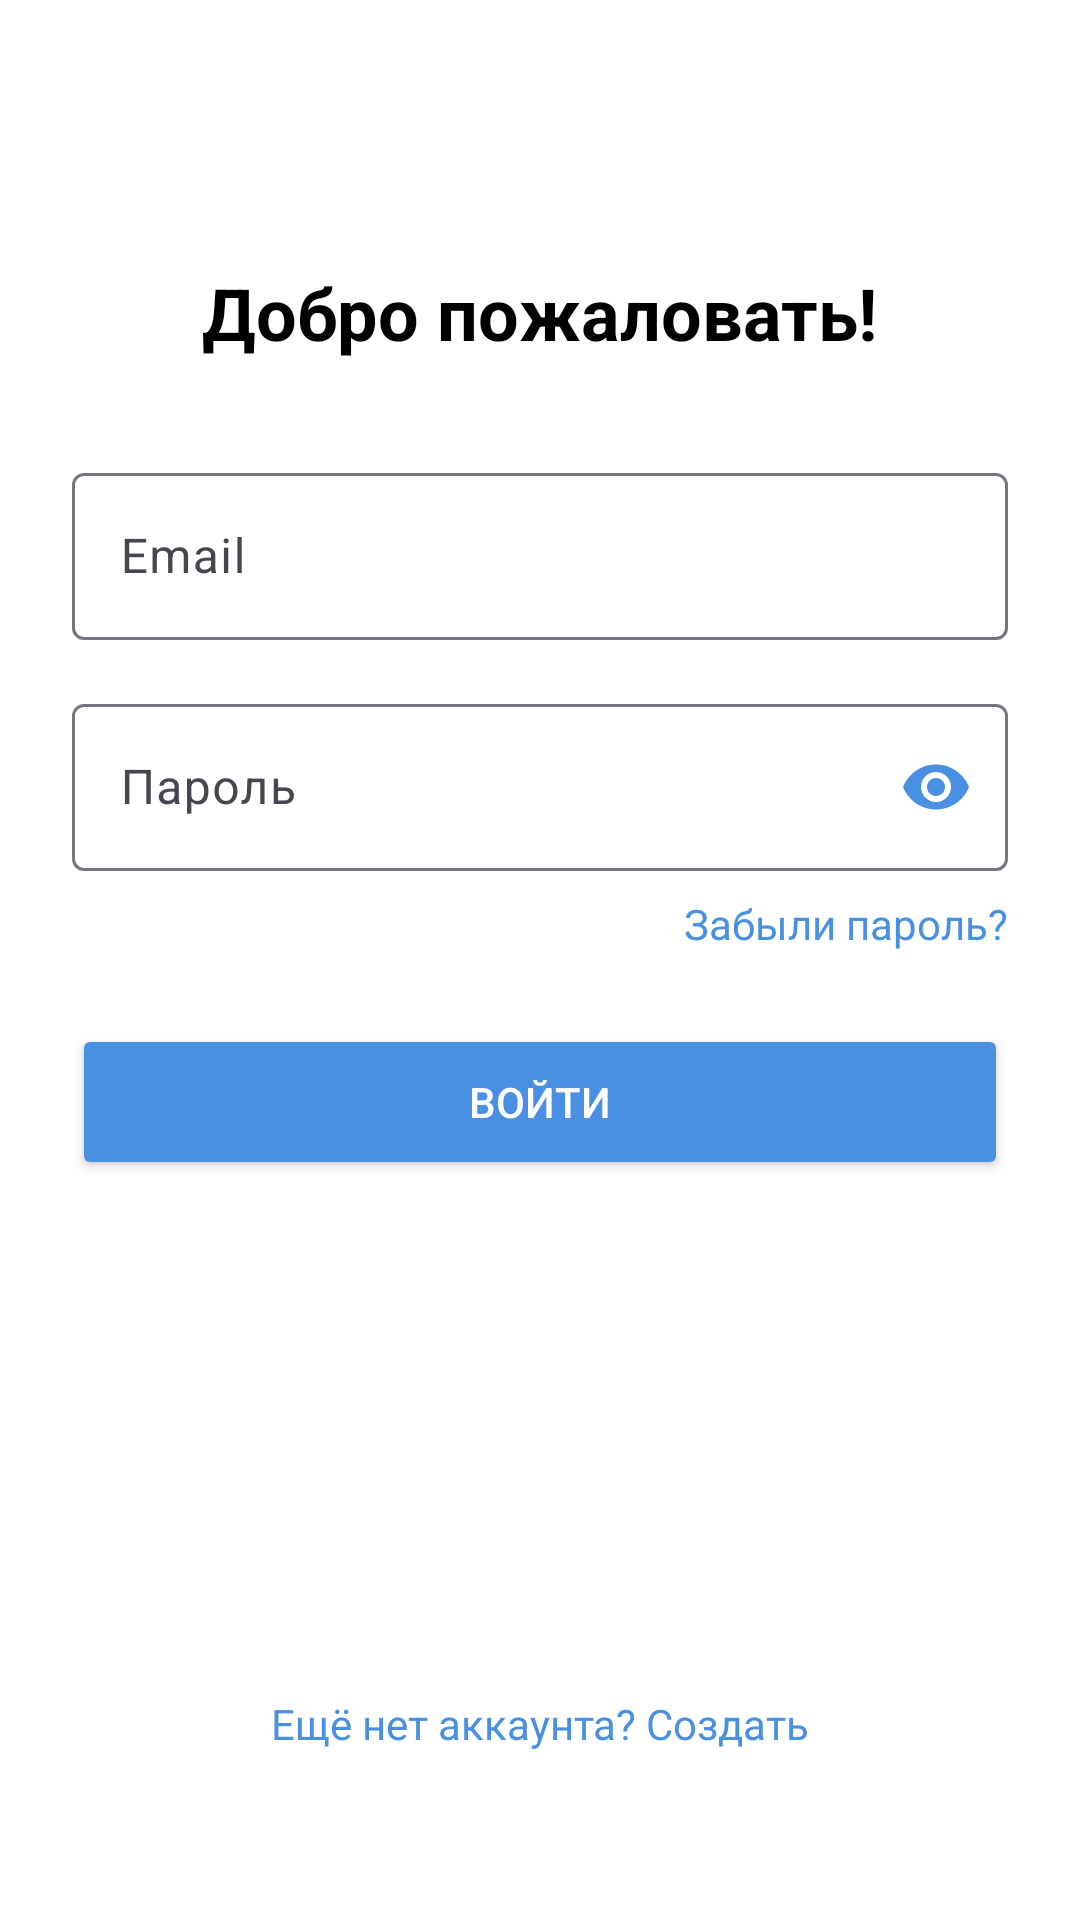

Produce the Android XML layout that renders to this screen, including the resource entries it uses.
<!-- AndroidManifest.xml: application theme Theme.SmartHome -->
<!-- res/layout/activity_login.xml -->
<?xml version="1.0" encoding="utf-8"?>
<androidx.constraintlayout.widget.ConstraintLayout
    xmlns:android="http://schemas.android.com/apk/res/android"
    xmlns:app="http://schemas.android.com/apk/res-auto"
    android:layout_width="match_parent"
    android:layout_height="match_parent"
    android:padding="24dp"
    android:background="@color/white">

    
    <TextView
        android:id="@+id/tvWelcome"
        android:layout_width="wrap_content"
        android:layout_height="wrap_content"
        android:text="Добро пожаловать!"
        android:textSize="24sp"
        android:textStyle="bold"
        android:textColor="@color/black"
        app:layout_constraintTop_toTopOf="parent"
        app:layout_constraintStart_toStartOf="parent"
        app:layout_constraintEnd_toEndOf="parent"
        android:layout_marginTop="64dp" />

    
    <com.google.android.material.textfield.TextInputLayout
        android:id="@+id/tilEmail"
        android:layout_width="0dp"
        android:layout_height="wrap_content"
        android:layout_marginTop="32dp"
        style="@style/Widget.Material3.TextInputLayout.OutlinedBox"
        app:layout_constraintTop_toBottomOf="@+id/tvWelcome"
        app:layout_constraintStart_toStartOf="parent"
        app:layout_constraintEnd_toEndOf="parent">

        <com.google.android.material.textfield.TextInputEditText
            android:id="@+id/etEmail"
            android:layout_width="match_parent"
            android:layout_height="wrap_content"
            android:hint="Email"
            android:inputType="textEmailAddress"
            android:textColor="@color/black"
            android:textColorHint="#999999" />

    </com.google.android.material.textfield.TextInputLayout>

    
    <com.google.android.material.textfield.TextInputLayout
        android:id="@+id/tilPassword"
        android:layout_width="0dp"
        android:layout_height="wrap_content"
        android:layout_marginTop="16dp"
        app:passwordToggleEnabled="true"
        app:passwordToggleTint="@color/blue_500"
        style="@style/Widget.Material3.TextInputLayout.OutlinedBox"
        app:layout_constraintTop_toBottomOf="@+id/tilEmail"
        app:layout_constraintStart_toStartOf="parent"
        app:layout_constraintEnd_toEndOf="parent">

        <com.google.android.material.textfield.TextInputEditText
            android:id="@+id/etPassword"
            android:layout_width="match_parent"
            android:layout_height="wrap_content"
            android:hint="Пароль"
            android:inputType="textPassword"
            android:textColor="@color/black"
            android:textColorHint="#999999" />

    </com.google.android.material.textfield.TextInputLayout>

    
    <TextView
        android:id="@+id/tvForgot"
        android:layout_width="wrap_content"
        android:layout_height="wrap_content"
        android:text="Забыли пароль?"
        android:textSize="14sp"
        android:textColor="@color/blue_500"
        android:layout_marginTop="8dp"
        app:layout_constraintTop_toBottomOf="@+id/tilPassword"
        app:layout_constraintEnd_toEndOf="parent" />

    
    <Button
        android:id="@+id/btnLogin"
        android:layout_width="0dp"
        android:layout_height="52dp"
        android:text="Войти"
        android:textColor="@color/white"
        android:backgroundTint="@color/blue_500"
        android:layout_marginTop="24dp"
        app:layout_constraintTop_toBottomOf="@+id/tvForgot"
        app:layout_constraintStart_toStartOf="parent"
        app:layout_constraintEnd_toEndOf="parent" />

    
    <TextView
        android:id="@+id/tvRegister"
        android:layout_width="wrap_content"
        android:layout_height="wrap_content"
        android:text="Ещё нет аккаунта? Создать"
        android:textSize="14sp"
        android:textColor="@color/blue_500"
        android:layout_marginBottom="32dp"
        app:layout_constraintBottom_toBottomOf="parent"
        app:layout_constraintStart_toStartOf="parent"
        app:layout_constraintEnd_toEndOf="parent" />

</androidx.constraintlayout.widget.ConstraintLayout>
<!-- resources referenced by this layout -->
<resources>
  <color name="black">#FF000000</color>
  <color name="blue_500">#4A90E2</color>
  <color name="white">#FFFFFF</color>
  <style name="Theme.SmartHome" parent="Base.Theme.SmartHome" />
  <style name="Base.Theme.SmartHome" parent="Theme.Material3.DayNight.NoActionBar">
          
          
      </style>
</resources>
